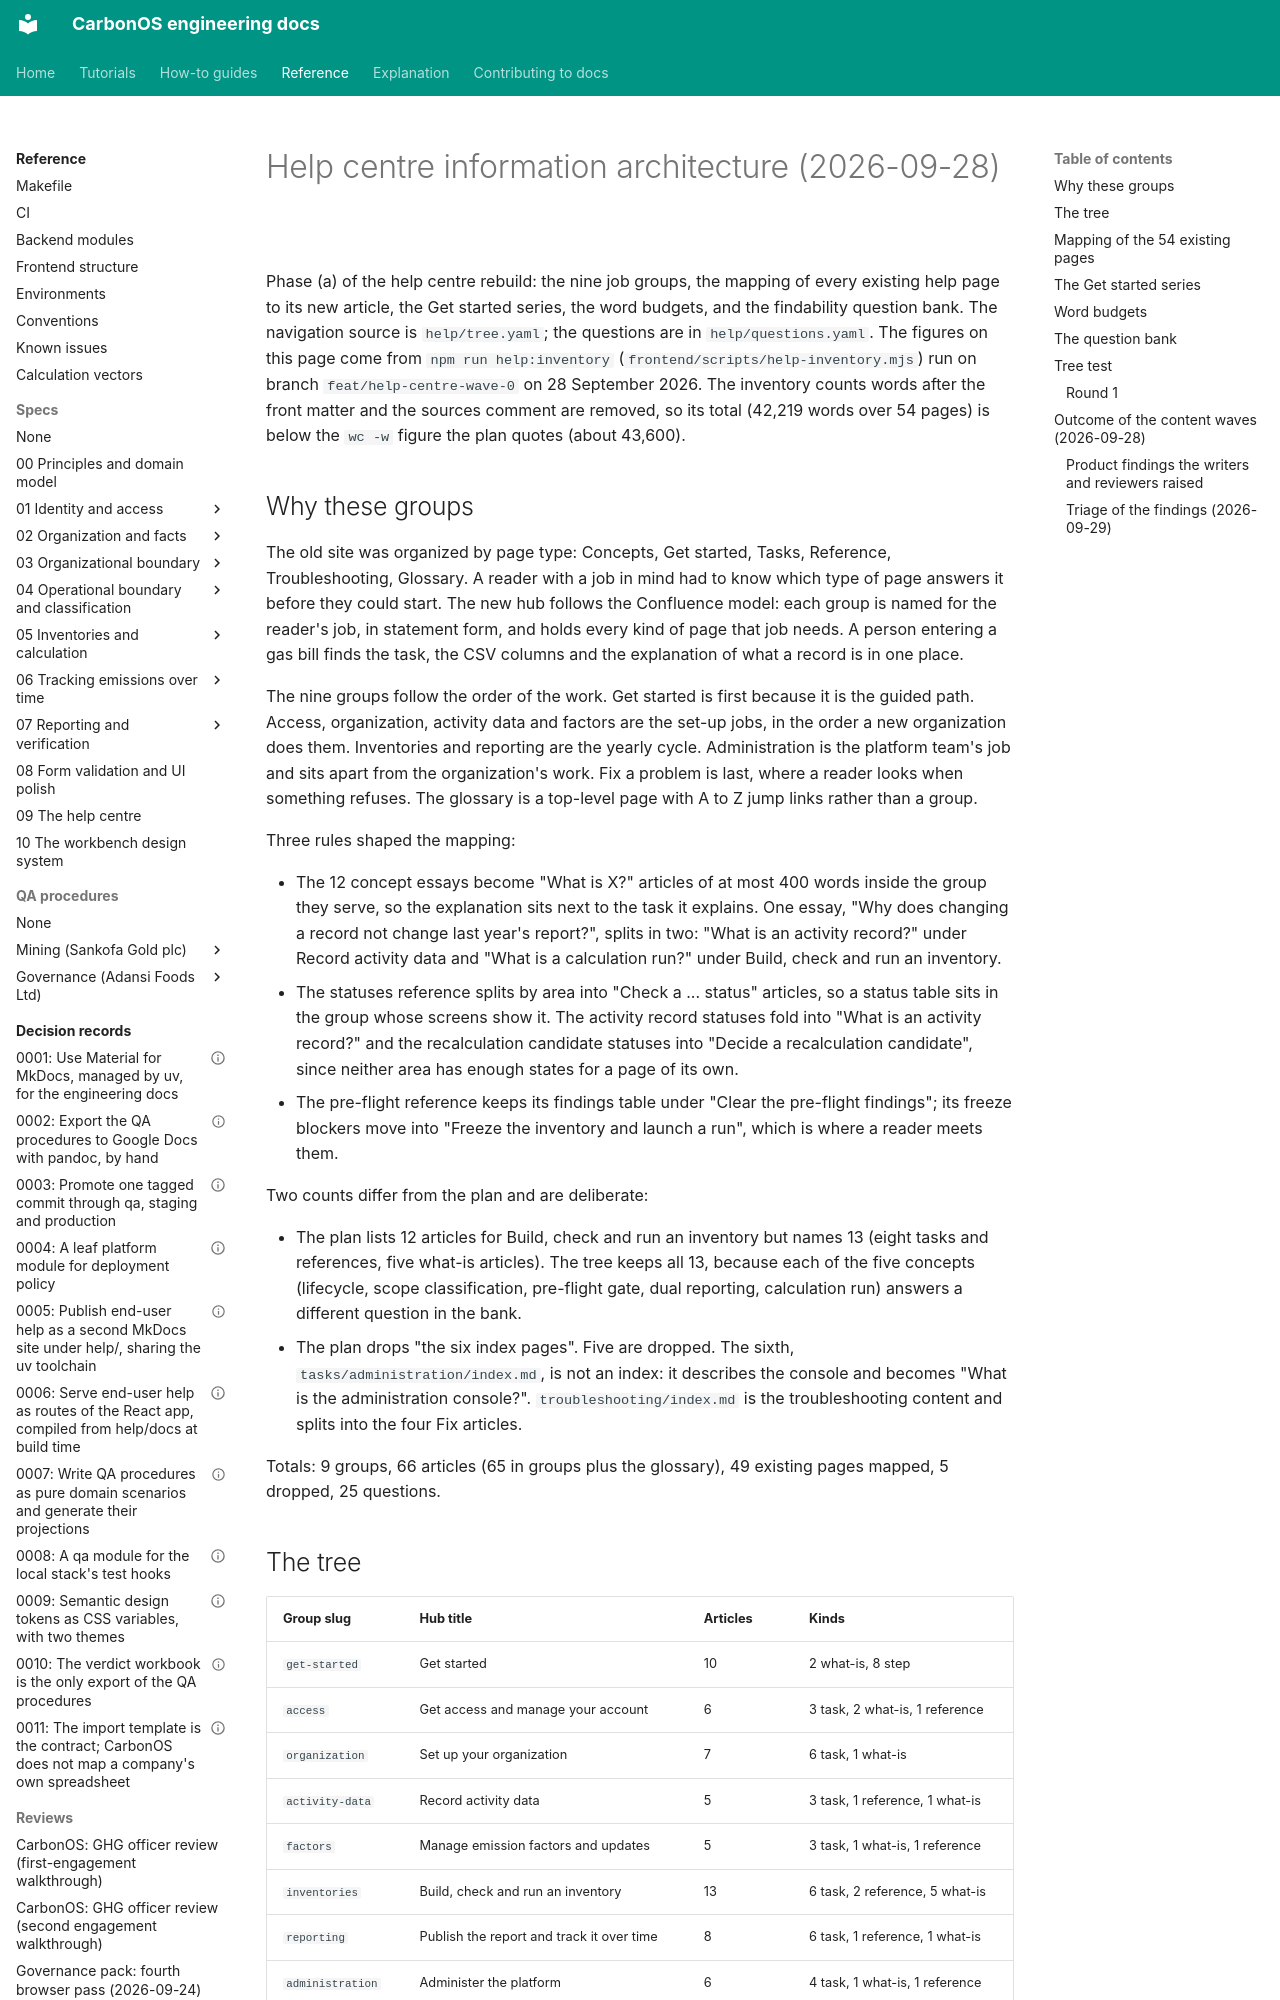

repository: miketak/carbonos · page: reviews/2026-09-28-help-ia/index.html · generator: mkdocs

---
owner: miketak
last_reviewed: 2026-09-28
---

# Help centre information architecture (2026-09-28)

Phase (a) of the help centre rebuild: the nine job groups, the mapping of every existing help page to its new article, the Get started series, the word budgets, and the findability question bank. The navigation source is `help/tree.yaml`; the questions are in `help/questions.yaml`. The figures on this page come from `npm run help:inventory` (`frontend/scripts/help-inventory.mjs`) run on branch `feat/help-centre-wave-0` on 28 September 2026. The inventory counts words after the front matter and the sources comment are removed, so its total (42,219 words over 54 pages) is below the `wc -w` figure the plan quotes (about 43,600).

## Why these groups

The old site was organized by page type: Concepts, Get started, Tasks, Reference, Troubleshooting, Glossary. A reader with a job in mind had to know which type of page answers it before they could start. The new hub follows the Confluence model: each group is named for the reader's job, in statement form, and holds every kind of page that job needs. A person entering a gas bill finds the task, the CSV columns and the explanation of what a record is in one place.

The nine groups follow the order of the work. Get started is first because it is the guided path. Access, organization, activity data and factors are the set-up jobs, in the order a new organization does them. Inventories and reporting are the yearly cycle. Administration is the platform team's job and sits apart from the organization's work. Fix a problem is last, where a reader looks when something refuses. The glossary is a top-level page with A to Z jump links rather than a group.

Three rules shaped the mapping:

- The 12 concept essays become "What is X?" articles of at most 400 words inside the group they serve, so the explanation sits next to the task it explains. One essay, "Why does changing a record not change last year's report?", splits in two: "What is an activity record?" under Record activity data and "What is a calculation run?" under Build, check and run an inventory.
- The statuses reference splits by area into "Check a ... status" articles, so a status table sits in the group whose screens show it. The activity record statuses fold into "What is an activity record?" and the recalculation candidate statuses into "Decide a recalculation candidate", since neither area has enough states for a page of its own.
- The pre-flight reference keeps its findings table under "Clear the pre-flight findings"; its freeze blockers move into "Freeze the inventory and launch a run", which is where a reader meets them.

Two counts differ from the plan and are deliberate:

- The plan lists 12 articles for Build, check and run an inventory but names 13 (eight tasks and references, five what-is articles). The tree keeps all 13, because each of the five concepts (lifecycle, scope classification, pre-flight gate, dual reporting, calculation run) answers a different question in the bank.
- The plan drops "the six index pages". Five are dropped. The sixth, `tasks/administration/index.md`, is not an index: it describes the console and becomes "What is the administration console?". `troubleshooting/index.md` is the troubleshooting content and splits into the four Fix articles.

Totals: 9 groups, 66 articles (65 in groups plus the glossary), 49 existing pages mapped, 5 dropped, 25 questions.
